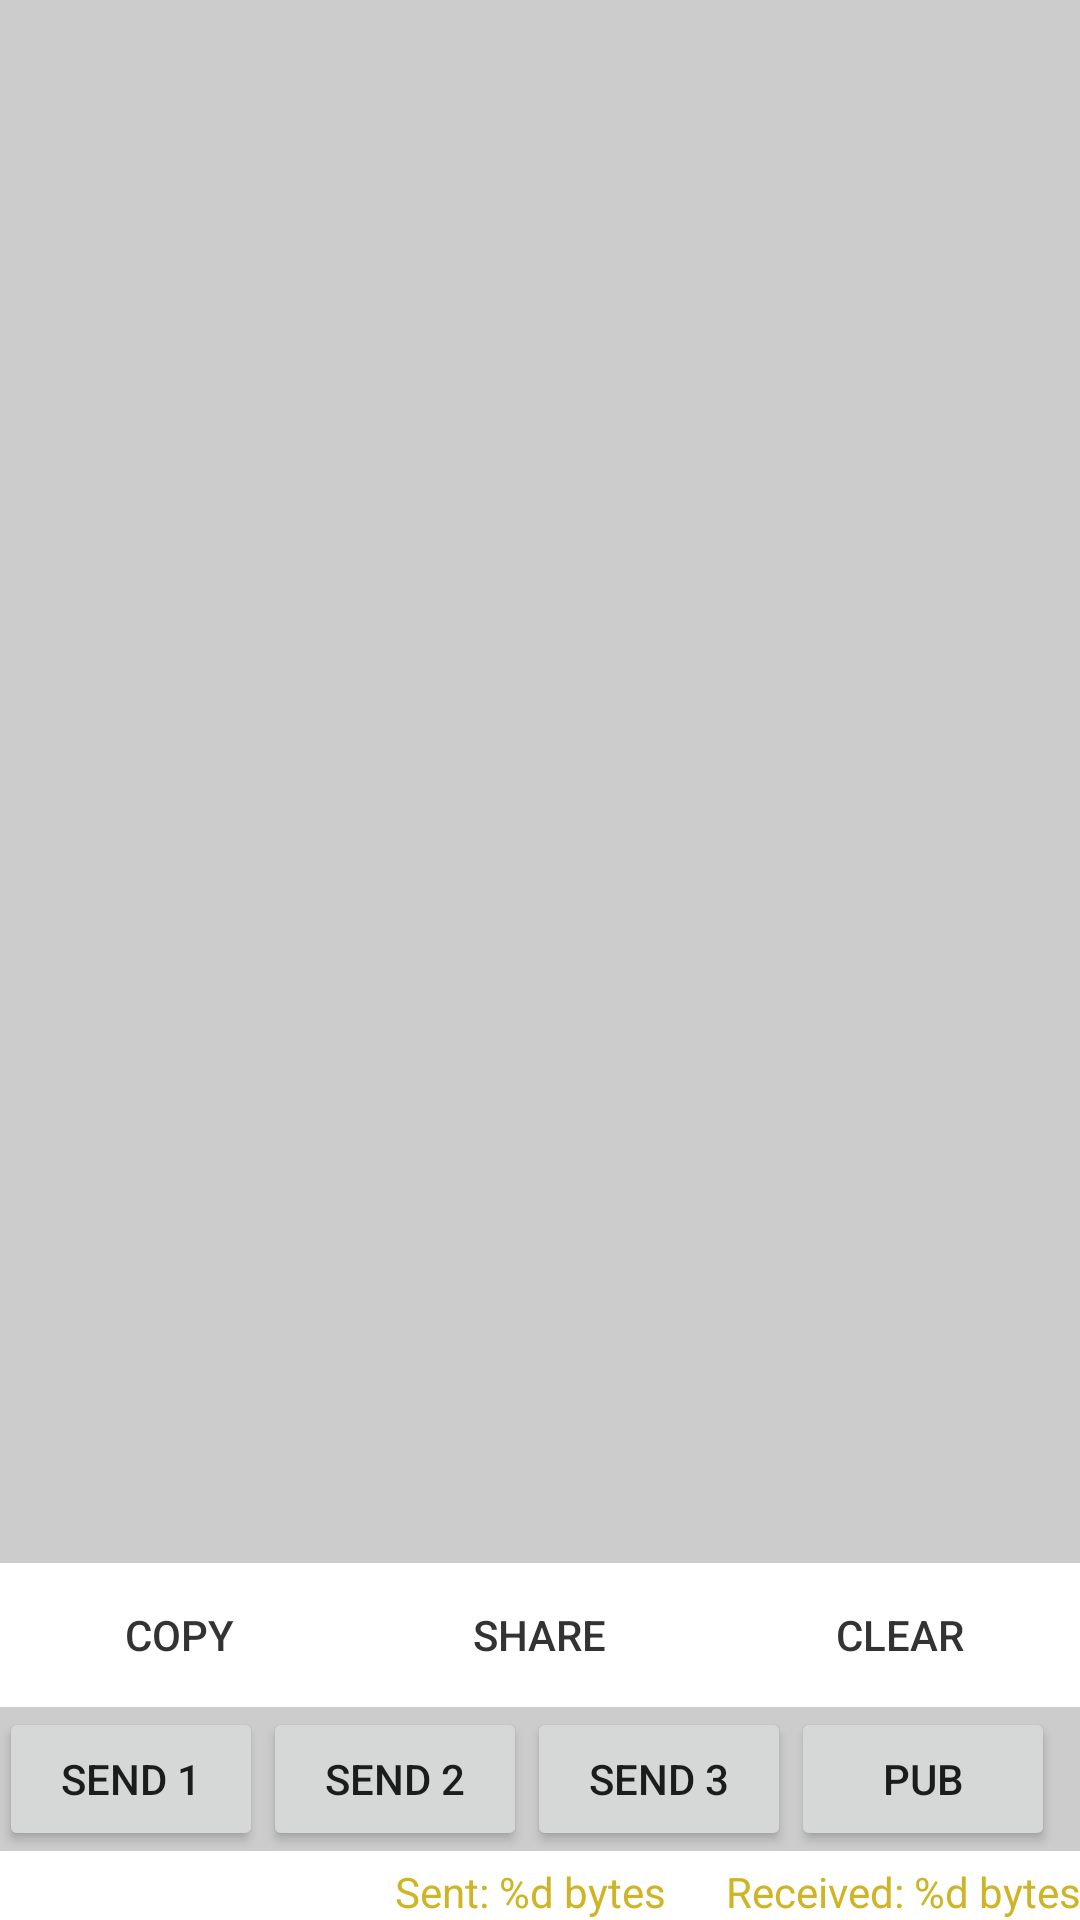

This screen was rendered from an Android layout file. Write that file and the resources it references.
<!-- AndroidManifest.xml: application theme AppTheme -->
<!-- res/layout/activity_uart.xml -->
<RelativeLayout xmlns:android="http://schemas.android.com/apk/res/android"
    xmlns:tools="http://schemas.android.com/tools"
    android:id="@+id/rootLayout"
    android:layout_width="match_parent"
    android:layout_height="match_parent"
    android:background="@drawable/default_background"
    android:paddingBottom="@dimen/activity_vertical_margin"
    android:paddingLeft="@dimen/activity_horizontal_margin"
    android:paddingRight="@dimen/activity_horizontal_margin"
    android:paddingTop="@dimen/activity_vertical_margin"
    tools:context="com.adafruit.bluefruit.le.connect.app.UartActivity"
    tools:ignore="NewApi">

    <LinearLayout
        android:id="@+id/sendLayout"
        android:layout_width="match_parent"
        android:layout_height="wrap_content"
        android:layout_alignParentBottom="true"
        android:orientation="vertical">

        <LinearLayout
            android:layout_width="match_parent"
            android:layout_height="wrap_content"
            android:background="#cccccc"
            android:orientation="horizontal">

            

            <Button
                android:layout_width="wrap_content"
                android:layout_height="wrap_content"
                android:onClick="onClickSend1"
                android:text="@string/uart_send_1"
                tools:ignore="ButtonStyle" />

            <Button
                android:layout_width="wrap_content"
                android:layout_height="wrap_content"
                android:onClick="onClickSend2"
                android:text="@string/uart_send_2"
                tools:ignore="ButtonStyle" />

            <Button
                android:layout_width="wrap_content"
                android:layout_height="wrap_content"
                android:onClick="onClickSend3"
                android:text="@string/uart_send_3"
                tools:ignore="ButtonStyle" />

            <Button
                android:layout_width="wrap_content"
                android:layout_height="wrap_content"
                android:onClick="onClickSendPub"
                android:text="pub"
                tools:ignore="ButtonStyle"/>

        </LinearLayout>

        <LinearLayout
            android:layout_width="wrap_content"
            android:layout_height="wrap_content"
            android:layout_gravity="end"
            android:layout_marginTop="4dp"
            android:orientation="horizontal">

            <TextView
                android:id="@+id/sentBytesTextView"
                android:layout_width="wrap_content"
                android:layout_height="wrap_content"
                android:text="@string/uart_sentbytes_format"
                android:textColor="@drawable/default_infotextcolor" />

            <TextView
                android:id="@+id/receivedBytesTextView"
                android:layout_width="wrap_content"
                android:layout_height="wrap_content"
                android:layout_marginStart="20dp"
                android:text="@string/uart_receivedbytes_format"
                android:textColor="@drawable/default_infotextcolor" />

        </LinearLayout>

    </LinearLayout>

    <LinearLayout
        android:layout_width="match_parent"
        android:layout_height="wrap_content"
        android:layout_above="@id/sendLayout"
        android:layout_alignParentTop="true"
        android:orientation="vertical">
        
        <ListView
            android:id="@+id/bufferListView"
            android:layout_width="match_parent"
            android:layout_height="0dp"
            android:layout_weight="1"
            android:background="#cccccc" />

        <EditText
            android:id="@+id/bufferTextView"
            android:layout_width="match_parent"
            android:layout_height="0dp"
            android:layout_weight="1"
            android:background="#cccccc"
            android:cursorVisible="false"
            android:gravity="top"
            android:scrollbarFadeDuration="0"
            android:textColorHighlight="#ffffff"
            tools:ignore="TextFields" />

        <LinearLayout
            android:layout_width="match_parent"
            android:layout_height="wrap_content"
            android:orientation="horizontal">

            <Button
                style="?android:attr/borderlessButtonStyle"
                android:layout_width="0dp"
                android:layout_height="wrap_content"
                android:layout_weight="1"
                android:onClick="onClickCopy"
                android:text="@string/uart_copy"
                android:textColor="@drawable/default_textcolor" />

            <Button
                style="?android:attr/borderlessButtonStyle"
                android:layout_width="0dp"
                android:layout_height="wrap_content"
                android:layout_weight="1"
                android:onClick="onClickShare"
                android:text="@string/uart_share"
                android:textColor="@drawable/default_textcolor" />

            <Button
                style="?android:attr/borderlessButtonStyle"
                android:layout_width="0dp"
                android:layout_height="wrap_content"
                android:layout_weight="1"
                android:onClick="onClickClear"
                android:text="@string/uart_clear"
                android:textColor="@drawable/default_textcolor" />

        </LinearLayout>
    </LinearLayout>

</RelativeLayout>
<!-- resources referenced by this layout -->
<resources>
  <string name="uart_clear">Clear</string>
  <string name="uart_copy">Copy</string>
  <string name="uart_receivedbytes_format">Received: %d bytes</string>
  <string name="uart_send_1">SEND 1</string>
  <string name="uart_send_2">SEND 2</string>
  <string name="uart_send_3">SEND 3</string>
  <string name="uart_sentbytes_format">Sent: %d bytes </string>
  <string name="uart_share">Share</string>
  <style name="AppTheme" parent="Theme.AppCompat.Light.DarkActionBar">
          
          
      </style>
</resources>
